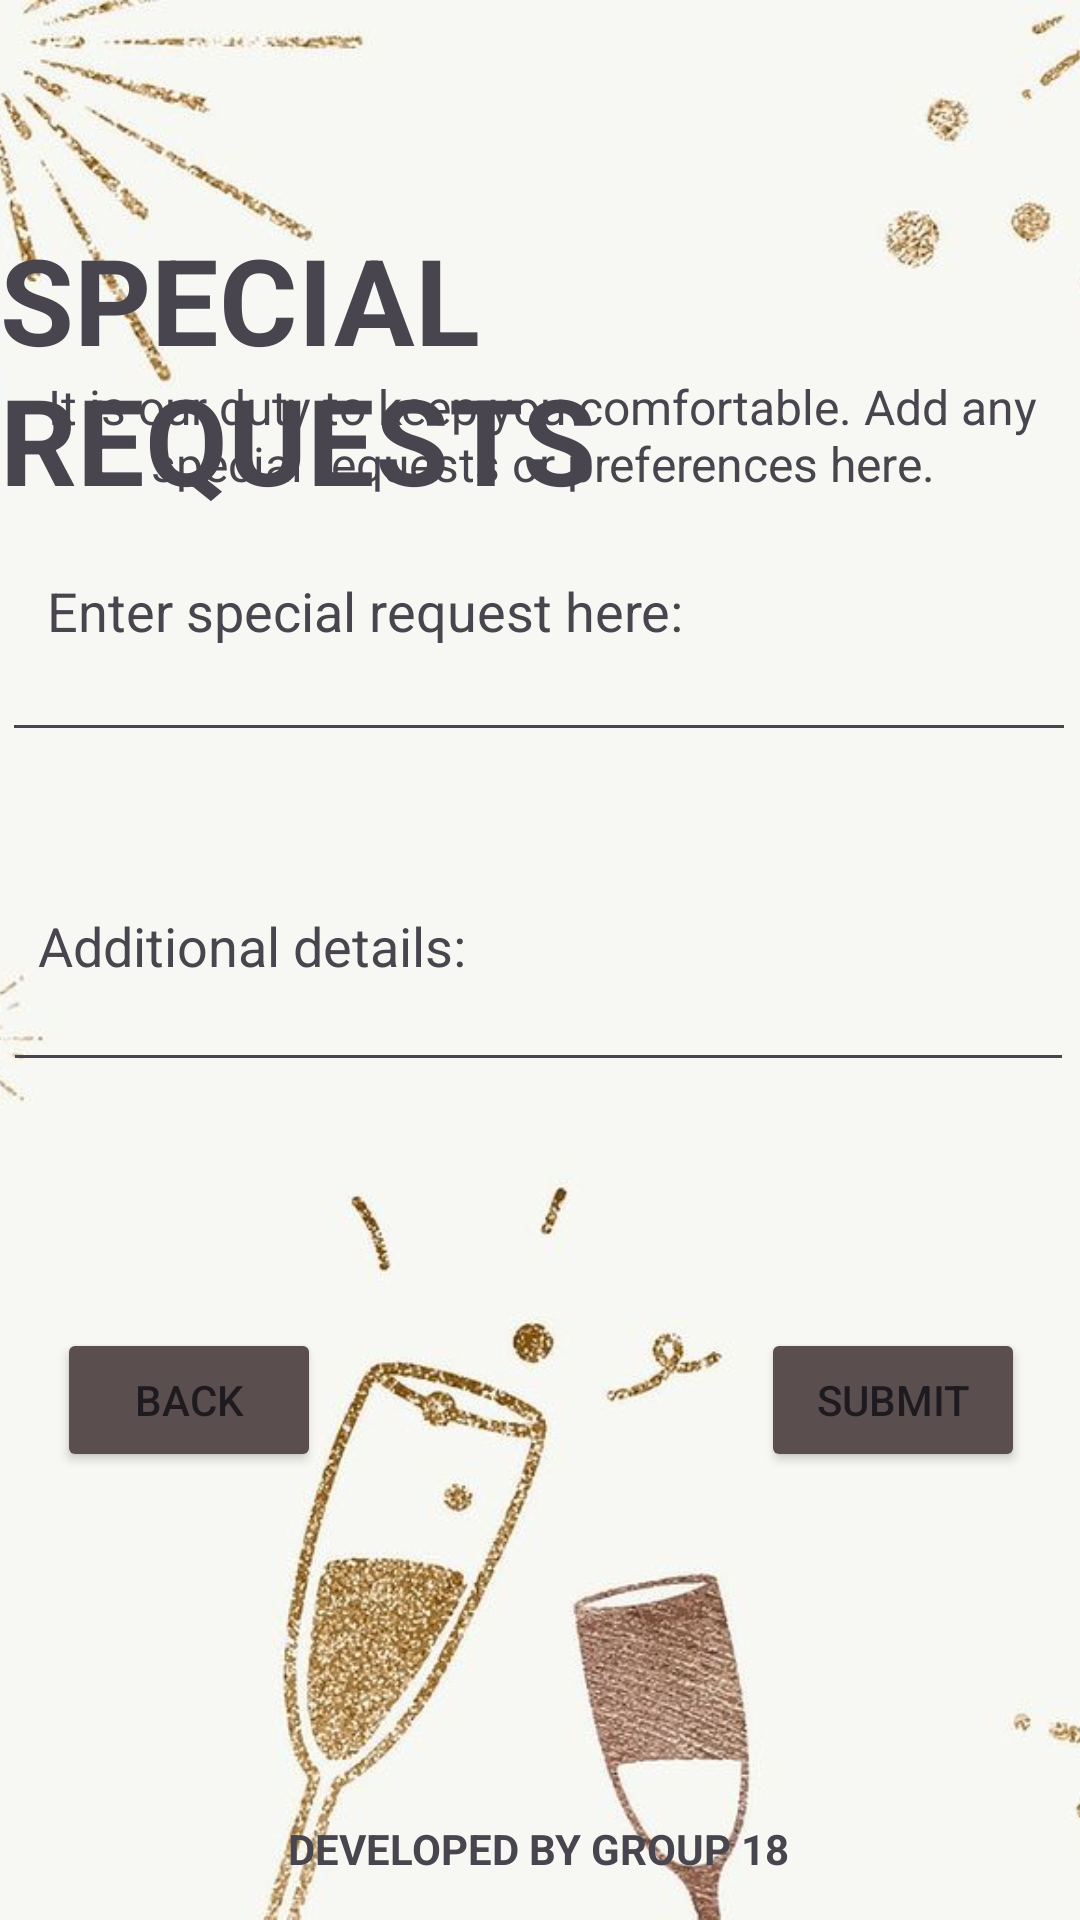

Android layout source for this screen:
<!-- AndroidManifest.xml: application theme Theme._2023AParty -->
<!-- res/layout/activity_guest_add_request.xml -->
<?xml version="1.0" encoding="utf-8"?>
<androidx.constraintlayout.widget.ConstraintLayout xmlns:android="http://schemas.android.com/apk/res/android"
    xmlns:app="http://schemas.android.com/apk/res-auto"
    xmlns:tools="http://schemas.android.com/tools"
    android:layout_width="match_parent"
    android:layout_height="match_parent"
    tools:context=".RequestAndFeedback.User.GuestAddRequest">

    <ImageView
        android:id="@+id/backgroundImageView"
        android:layout_width="match_parent"
        android:layout_height="match_parent"
        android:scaleType="centerCrop"
        android:src="@drawable/background_img"
        app:layout_constraintBottom_toBottomOf="parent"
        app:layout_constraintEnd_toEndOf="parent"
        app:layout_constraintHorizontal_bias="0.0"
        app:layout_constraintStart_toStartOf="parent"
        app:layout_constraintTop_toTopOf="parent"
        app:layout_constraintVertical_bias="1.0" />

    <Button
        android:id="@+id/submit"
        android:layout_width="wrap_content"
        android:layout_height="wrap_content"
        android:backgroundTint="@color/yellowdes"
        android:fontFamily="sans-serif-medium"
        android:text="SUBMIT"
        app:layout_constraintBottom_toBottomOf="parent"
        app:layout_constraintEnd_toEndOf="parent"
        app:layout_constraintHorizontal_bias="0.932"
        app:layout_constraintStart_toStartOf="parent"
        app:layout_constraintTop_toTopOf="@+id/backgroundImageView"
        app:layout_constraintVertical_bias="0.748" />

    <TextView
        android:id="@+id/textView4"
        android:layout_width="wrap_content"
        android:layout_height="wrap_content"
        android:text="Additional details:"
        android:textSize="18sp"
        app:layout_constraintBottom_toBottomOf="parent"
        app:layout_constraintEnd_toEndOf="parent"
        app:layout_constraintHorizontal_bias="0.059"
        app:layout_constraintStart_toStartOf="parent"
        app:layout_constraintTop_toTopOf="parent"
        app:layout_constraintVertical_bias="0.492" />

    <Button
        android:id="@+id/back"
        android:layout_width="wrap_content"
        android:layout_height="wrap_content"
        android:backgroundTint="@color/yellowdes"
        android:fontFamily="sans-serif-medium"
        android:text="BACK"
        app:layout_constraintBottom_toBottomOf="parent"
        app:layout_constraintEnd_toEndOf="parent"
        app:layout_constraintHorizontal_bias="0.07"
        app:layout_constraintStart_toStartOf="parent"
        app:layout_constraintTop_toTopOf="@+id/backgroundImageView"
        app:layout_constraintVertical_bias="0.748" />

    <TextView
        android:id="@+id/textView"
        android:layout_width="wrap_content"
        android:layout_height="wrap_content"
        android:text="SPECIAL REQUESTS"
        android:textSize="40sp"
        android:textStyle="bold"
        app:layout_constraintBottom_toBottomOf="@+id/backgroundImageView"
        app:layout_constraintEnd_toEndOf="parent"
        app:layout_constraintStart_toStartOf="parent"
        app:layout_constraintTop_toTopOf="parent"
        app:layout_constraintVertical_bias="0.135" />

    <TextView
        android:id="@+id/textView2"
        android:layout_width="366dp"
        android:layout_height="40dp"
        android:text="It is our duty to keep you comfortable. Add any special requests or preferences here."
        android:textAlignment="center"
        android:textSize="16sp"
        app:layout_constraintBottom_toBottomOf="parent"
        app:layout_constraintEnd_toEndOf="parent"
        app:layout_constraintHorizontal_bias="0.488"
        app:layout_constraintStart_toStartOf="parent"
        app:layout_constraintTop_toTopOf="parent"
        app:layout_constraintVertical_bias="0.208" />

    <TextView
        android:id="@+id/textView3"
        android:layout_width="wrap_content"
        android:layout_height="wrap_content"
        android:text="Enter special request here:"
        android:textSize="18sp"
        app:layout_constraintBottom_toBottomOf="parent"
        app:layout_constraintEnd_toEndOf="parent"
        app:layout_constraintHorizontal_bias="0.105"
        app:layout_constraintStart_toStartOf="parent"
        app:layout_constraintTop_toTopOf="parent"
        app:layout_constraintVertical_bias="0.311" />

    <EditText
        android:id="@+id/request"
        android:layout_width="358dp"
        android:layout_height="39dp"
        android:ems="10"
        android:inputType="text"
        app:layout_constraintBottom_toBottomOf="@+id/backgroundImageView"
        app:layout_constraintEnd_toEndOf="parent"
        app:layout_constraintHorizontal_bias="0.396"
        app:layout_constraintStart_toStartOf="parent"
        app:layout_constraintTop_toTopOf="parent"
        app:layout_constraintVertical_bias="0.352" />

    <EditText
        android:id="@+id/details"
        android:layout_width="357dp"
        android:layout_height="38dp"
        android:ems="10"
        android:gravity="start|top"
        android:inputType="textMultiLine"
        app:layout_constraintBottom_toBottomOf="parent"
        app:layout_constraintEnd_toEndOf="parent"
        app:layout_constraintHorizontal_bias="0.296"
        app:layout_constraintStart_toStartOf="parent"
        app:layout_constraintTop_toTopOf="parent"
        app:layout_constraintVertical_bias="0.536" />

    <TextView
        android:id="@+id/textView18"
        android:layout_width="wrap_content"
        android:layout_height="wrap_content"
        android:text="DEVELOPED BY GROUP 18"
        android:textSize="14sp"
        android:textStyle="bold"
        app:layout_constraintBottom_toBottomOf="parent"
        app:layout_constraintEnd_toEndOf="parent"
        app:layout_constraintHorizontal_bias="0.497"
        app:layout_constraintStart_toStartOf="parent"
        app:layout_constraintTop_toTopOf="parent"
        app:layout_constraintVertical_bias="0.977" />

</androidx.constraintlayout.widget.ConstraintLayout>
<!-- resources referenced by this layout -->
<resources>
  <color name="yellowdes">#5A4E4E</color>
  <!-- drawable background_img: jpeg bitmap (drawable, 40274 bytes) -->
  <style name="Theme._2023AParty" parent="Base.Theme._2023AParty" />
  <style name="Base.Theme._2023AParty" parent="Theme.Material3.DayNight.NoActionBar">
          
          
      </style>
</resources>
